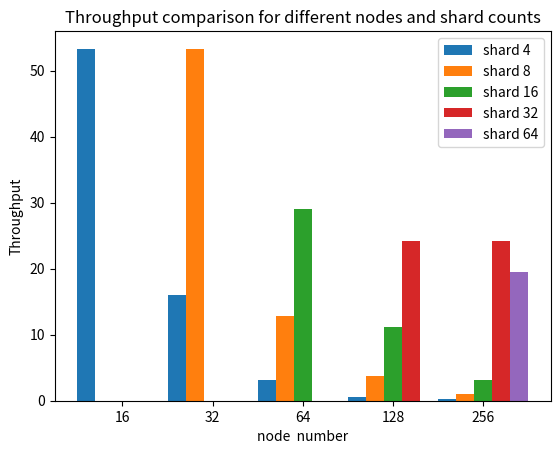

Source code (Python):
import numpy as np
import matplotlib.pyplot as plt

ours4 = [53.333333333333336, 16.0, 3.2, 0.6349206349206349, 0.2807017543859649]
ours8 = [0, 53.333333333333336, 12.8, 3.7209302325581395, 0.9968847352024922]
ours16 = [0, 0, 29.09090909090909, 11.228070175438596, 3.2]
ours32 = [0, 0, 0, 24.150943396226417, 24.150943396226417]
ours64 = [0, 0, 0, 0, 19.541984732824428]

values = np.array([ours4, ours8, ours16, ours32, ours64])  # 每个子数组的长度与类别数量相同
values = values.T # 行列互换

categories = ['shard 4', 'shard 8', 'shard 16', 'shard 32', 'shard 64']
group_names = ['16', '32', '64', '128', '256']


# 创建画布和坐标系
fig, ax = plt.subplots()
# 计算每个分组的中心位置
bar_width = 0.2
bar_positions = np.arange(len(group_names))

# 绘制分组条形图
for i in range(len(categories)):
    ax.bar(bar_positions + i*bar_width, values[:, i], width=bar_width, label=categories[i])

# 设置刻度标签和标题
ax.set_xticks(bar_positions + (len(categories) - 1) * bar_width / 2)
ax.set_xticklabels(group_names)
ax.set_xlabel('node  number')
ax.set_ylabel('Throughput')
ax.set_title('Throughput comparison for different nodes and shard counts')

# 添加图例
ax.legend()

# 显示图形
plt.show()